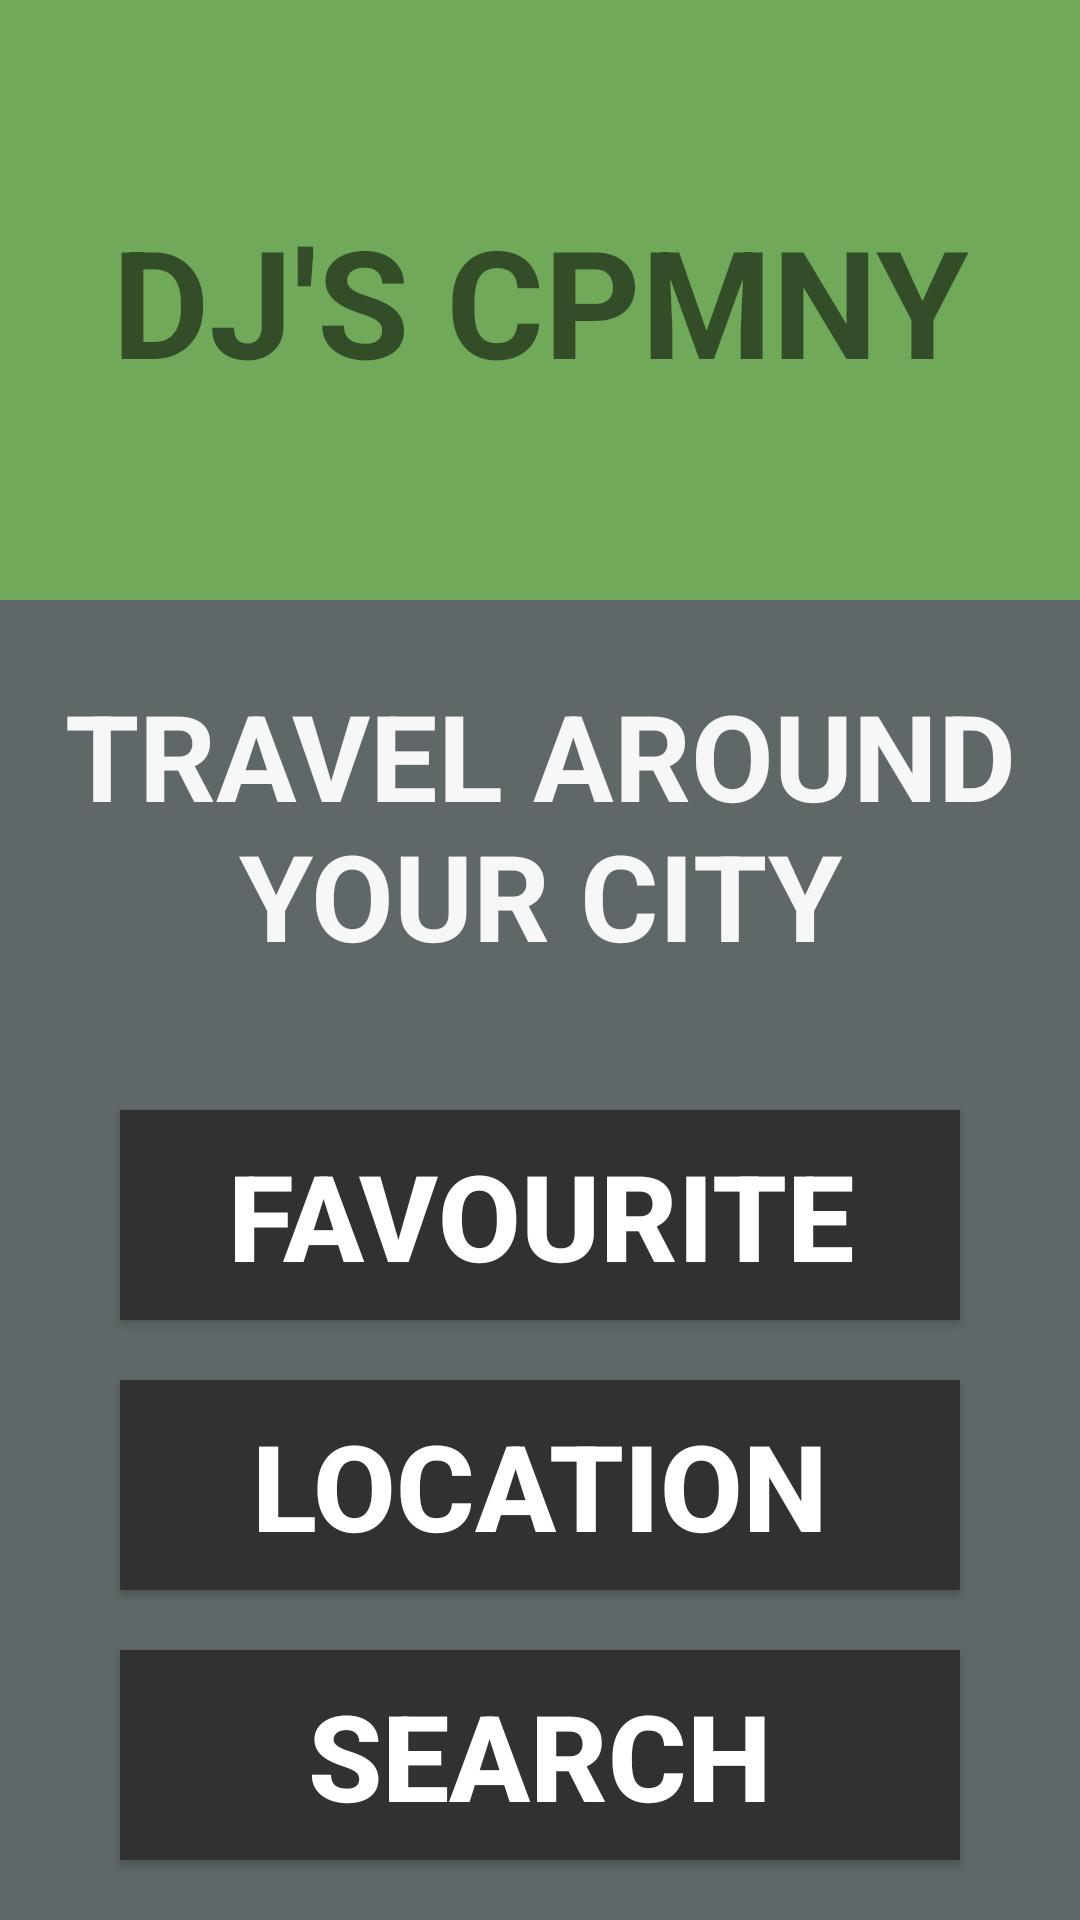

Reconstruct the res/layout file that produces this screen, plus the resources it refers to.
<!-- AndroidManifest.xml: application theme AppTheme -->
<!-- res/layout/logo.xml -->
<?xml version="1.0" encoding="utf-8"?>
<RelativeLayout xmlns:android="http://schemas.android.com/apk/res/android"
    android:layout_width="match_parent"
    android:layout_height="match_parent"
    android:id="@+id/rl1"
    android:background="@color/rl1">

    <TextView
        android:id="@+id/tx1"
        android:layout_width="650dp"
        android:layout_height="200dp"
        android:padding="30dp"

        android:background="@color/DJS"


        android:gravity="center"
        android:text="@string/DJ"
        android:textSize="50dp"
        android:textStyle="bold" />

<TextView
    android:id="@+id/tx2"
    android:layout_width="650dp"
    android:layout_height="150dp"
    android:layout_below="@+id/tx1"
    android:textStyle="bold"
    android:textColor="@color/txt2"
    android:text="@string/tx2"
    android:textSize="40sp"
    android:gravity="center"
    android:padding="10dp"








    />
    <Button
        android:layout_width="280dp"
        android:layout_height="70dp"
        android:id="@+id/btn"
        android:layout_below="@+id/tx2"
        android:gravity="center"
        android:layout_centerInParent="true"
        android:layout_marginTop="20dp"
        android:background="@color/btnall1"
        android:textColor="@color/btntc"
        android:textSize="40sp"
        android:padding="7dp"
        android:textStyle="bold"
        android:text="@string/btnt1">




    </Button>
    <Button
        android:layout_width="280dp"
        android:layout_height="70dp"
        android:id="@+id/btn1"
        android:layout_below="@+id/btn"
        android:gravity="center"
        android:layout_centerInParent="true"
        android:layout_marginTop="20dp"
        android:background="@color/btnall2"

        android:textColor="@color/btntc"
        android:textSize="40sp"
        android:padding="7dp"
        android:text="@string/btnt2"
        android:textStyle="bold"


        >
    </Button>
    <Button
        android:layout_width="280dp"
        android:layout_height="70dp"
        android:id="@+id/btn2"
        android:layout_below="@+id/btn1"
        android:gravity="center"
        android:layout_centerInParent="true"
        android:layout_marginTop="20dp"
        android:background="@color/btnall3"

        android:textColor="@color/btntc"
        android:textSize="40sp"
        android:padding="7dp"
        android:text="@string/btnt3"
        android:textStyle="bold"


        >
    </Button>






    <Button
        android:layout_width="280dp"
        android:layout_height="70dp"
        android:id="@+id/btn3"
        android:layout_below="@+id/btn2"
        android:gravity="center"
        android:layout_centerInParent="true"
        android:layout_marginTop="20dp"
android:background="@color/btnall4"

        android:textColor="@color/btntc"
        android:textSize="40sp"
        android:padding="7dp"
        android:text="@string/btnt4"
        android:textStyle="bold"

        >
    </Button>


</RelativeLayout>
<!-- resources referenced by this layout -->
<resources>
  <color name="DJS">#71a95a</color>
  <color name="btnall1">#313131</color>
  <color name="btnall2">#313131</color>
  <color name="btnall3">#313131</color>
  <color name="btnall4">#313131</color>
  <color name="btntc">#fff</color>
  <color name="rl1">#5f6769</color>
  <color name="txt2">#f7f7f7</color>
  <string name="DJ">DJ'S CPMNY</string>
  <string name="btnt1">FAVOURITE</string>
  <string name="btnt2">LOCATION</string>
  <string name="btnt3">SEARCH</string>
  <string name="btnt4">SETTING</string>
  <string name="tx2">TRAVEL AROUND YOUR CITY</string>
</resources>
